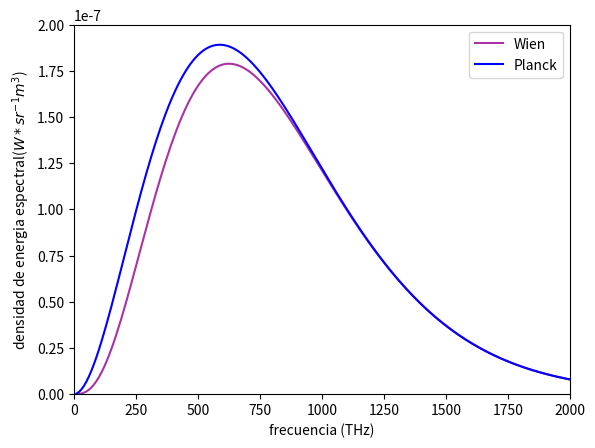

The matplotlib source for this figure:
import numpy as np
import matplotlib.pyplot as plt

h = 6.626e-34
c = 3.0e+8
k_b = 1.38e-23
def planck_f(freq, T):
    a = 2.0*h*(freq**3)
    b = h*freq/(k_b*T)
    intensity =  a/( (c**2 * (np.exp(b) - 1.0) ))
    return intensity
def Wien(freq,T):
    exponent = -(h*freq)/(k_b*T)
    a = 2*h*(freq**3)*np.exp(exponent)
    b = c**2
    return a/b

wavelengths = np.arange(1e-9,3e-6,1e-9) 
freq = np.arange(1e13,3e17,1e13,dtype=np.float128) 

intensity3000 = planck_f(freq, 10000)
Wien3000 = Wien(freq, 10000)
difference = (intensity3000-Wien3000)*1e7
Meansquarederror = np.power(difference,2)
Meansquarederror = np.sum(Meansquarederror)
Meansquarederror = (1/len(Wien3000))* Meansquarederror
print(Meansquarederror)
plt.plot(freq*1e-12, Wien3000,label = 'Wien', color='#a832a6')
plt.plot(freq*1e-12, intensity3000,label = 'Planck', color='blue')
plt.legend()
plt.xlabel('frecuencia (THz)')
plt.ylabel('densidad de energia espectral($W*sr^{-1}m^{3}$)')
plt.ylim(0,0.2e-6)
plt.xlim(0,2000)
# show the plot
plt.show()